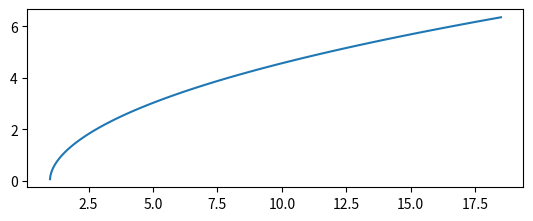

Recreate this plot in Python.
#モジュールのインストール
import numpy as np
import matplotlib.pyplot as plt
import math

#linalg.norm()：ノルムを出力
def alpha(r):
    return -A*(r/np.linalg.norm(r))

r = np.array([1,0,0])
v = np.array([0,1,0])
G = 1.0
M = 1.0
#A = np.linalg.norm(v)**2/np.linalg.norm(r)
#A**B：AのB乗
A = -G*M*r/np.linalg.norm(r)**3
Tmax = 2*math.pi
T = np.linspace(0,Tmax,100)
h = T[1] - T[0]
X = []
Y = []
E = []

for t in T:
    r_0 = r
    r = r_0+v*h+h*h*alpha(r)/2.0
    v = v+(h/2.0)*(alpha(r)+alpha(r_0))
    X.append(r[0])
    Y.append(r[1])

#figure：描画領域の確保
plt.figure(1)
plt.plot(X,Y)
#gca：現在の描画オブジェクトを返す
#set_aspect：アスペクト比を整えるらしい（よくわからん）
plt.gca().set_aspect('equal',adjustable = 'box')
plt.show()
